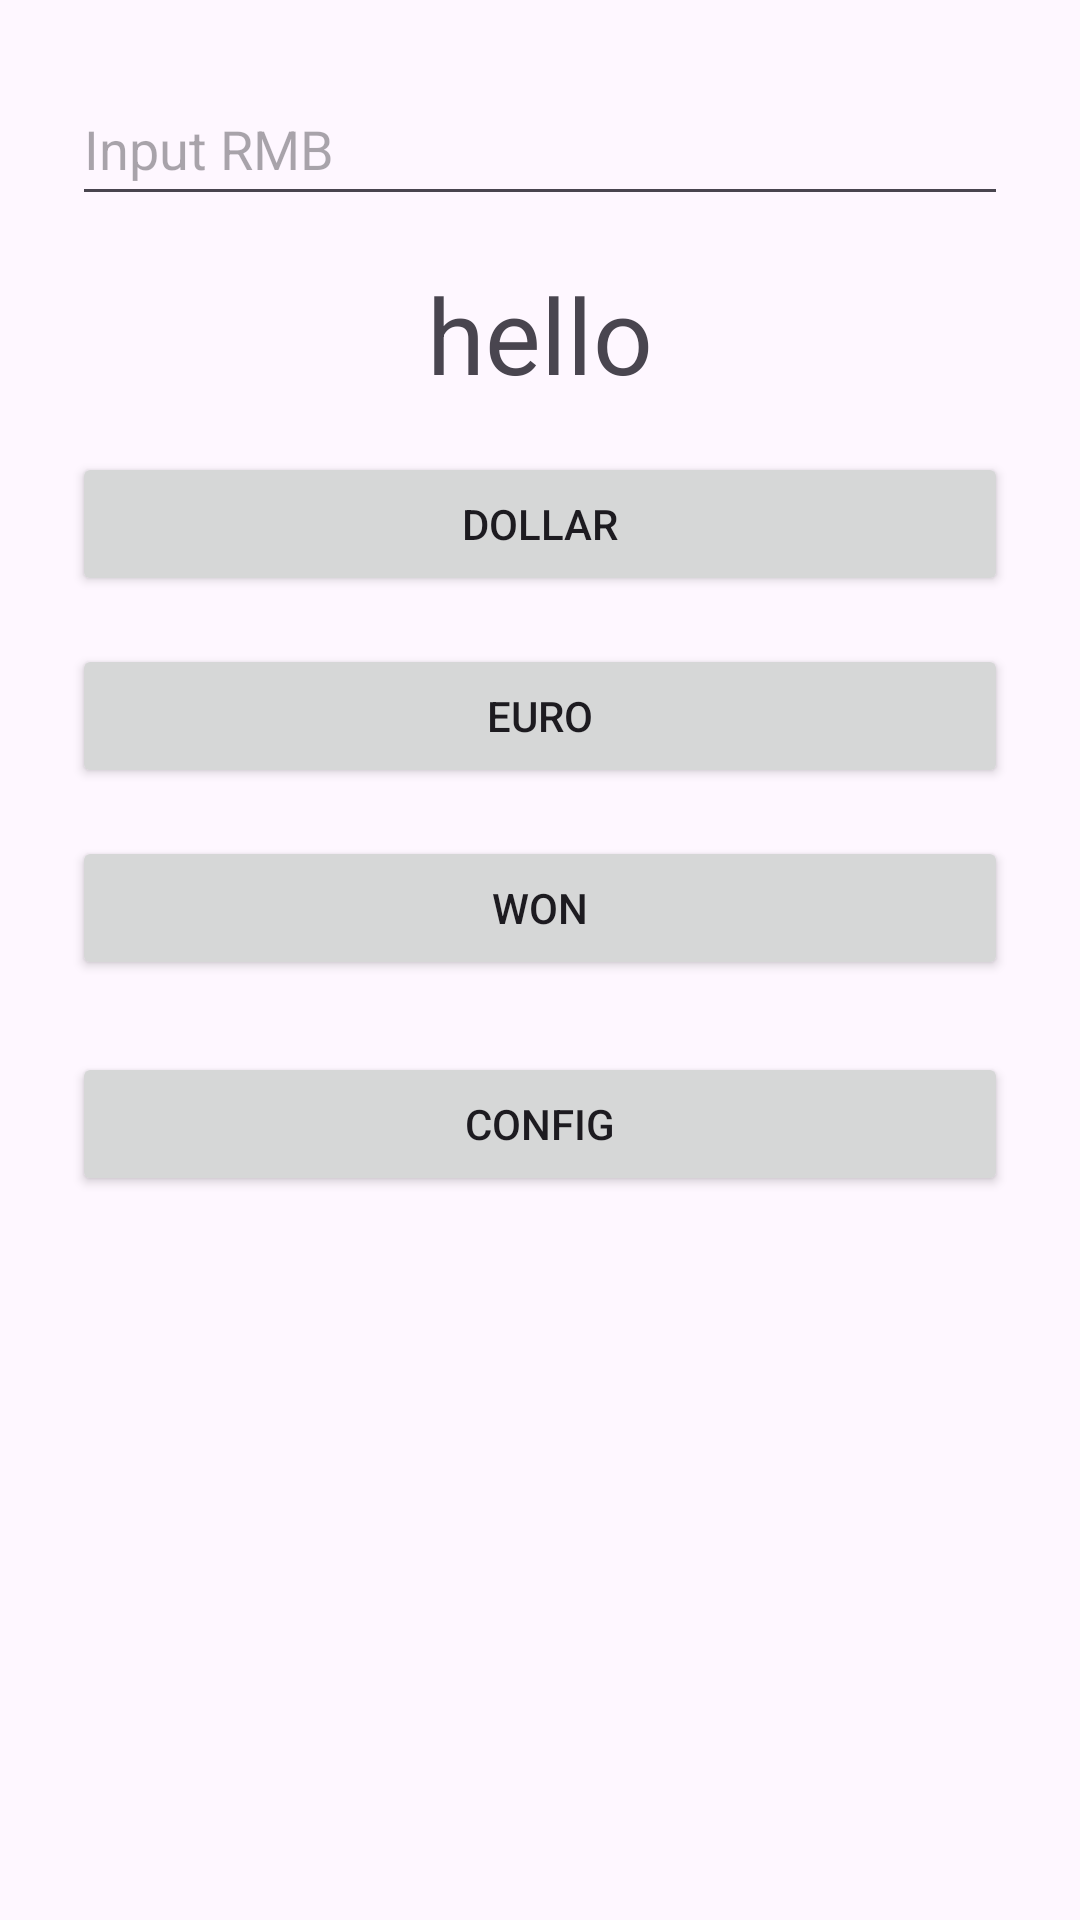

Produce the Android XML layout that renders to this screen, including the resource entries it uses.
<!-- AndroidManifest.xml: application theme Theme.BirthdayTApp -->
<!-- res/layout/activity_rate.xml -->
<?xml version="1.0" encoding="utf-8"?>
<LinearLayout xmlns:android="http://schemas.android.com/apk/res/android"
    xmlns:app="http://schemas.android.com/apk/res-auto"
    xmlns:tools="http://schemas.android.com/tools"
    android:id="@+id/main"
    android:padding="24dp"
    android:layout_width="match_parent"
    android:layout_height="match_parent"
    android:orientation="vertical"
    tools:context=".RateActivity">
    <EditText
        android:id="@+id/rmb"
        android:layout_width="match_parent"
        android:layout_height="wrap_content"
        android:ems="10"
        android:minHeight="48dp"
        android:hint="@string/input_hint"
        android:inputType="text"/>

    <TextView
        android:id="@+id/result"
        android:layout_width="match_parent"
        android:layout_height="wrap_content"
        android:textSize="35sp"
        android:gravity="center"
        android:layout_marginVertical="16dp"
        android:text="@string/label_hello" />
    <Button
        android:id="@+id/btn_dollar"
        android:layout_width="match_parent"
        android:layout_height="wrap_content"
        android:onClick="click"
        android:text="@string/btn_dollar_label"
        android:textAllCaps="true" />

    <Button
        android:id="@+id/btn_euro"
        android:layout_width="match_parent"
        android:layout_height="wrap_content"
        android:layout_marginVertical="16dp"
        android:onClick="click"
        android:text="@string/btn_euro_label"
        android:textAllCaps="true" />

    <Button
        android:id="@+id/btn_won"
        android:layout_width="match_parent"
        android:layout_height="wrap_content"
        android:onClick="click"
        android:text="@string/btn_won_label"
        android:textAllCaps="true" />

    <Button
        android:id="@+id/rmb_show"
        android:layout_width="match_parent"
        android:layout_height="wrap_content"
        android:layout_marginTop="24dp"
        android:onClick="clickOpen"
        android:text="@string/btn_config_label"
        android:textAllCaps="true" />


</LinearLayout>
<!-- resources referenced by this layout -->
<resources>
  <string name="btn_config_label">config</string>
  <string name="btn_dollar_label">dollar</string>
  <string name="btn_euro_label">euro</string>
  <string name="btn_won_label">won</string>
  <string name="input_hint">Input RMB</string>
  <string name="label_hello">hello</string>
  <style name="Theme.BirthdayTApp" parent="Base.Theme.BirthdayTApp" />
  <style name="Base.Theme.BirthdayTApp" parent="Theme.Material3.DayNight.NoActionBar">
          
          
      </style>
</resources>
